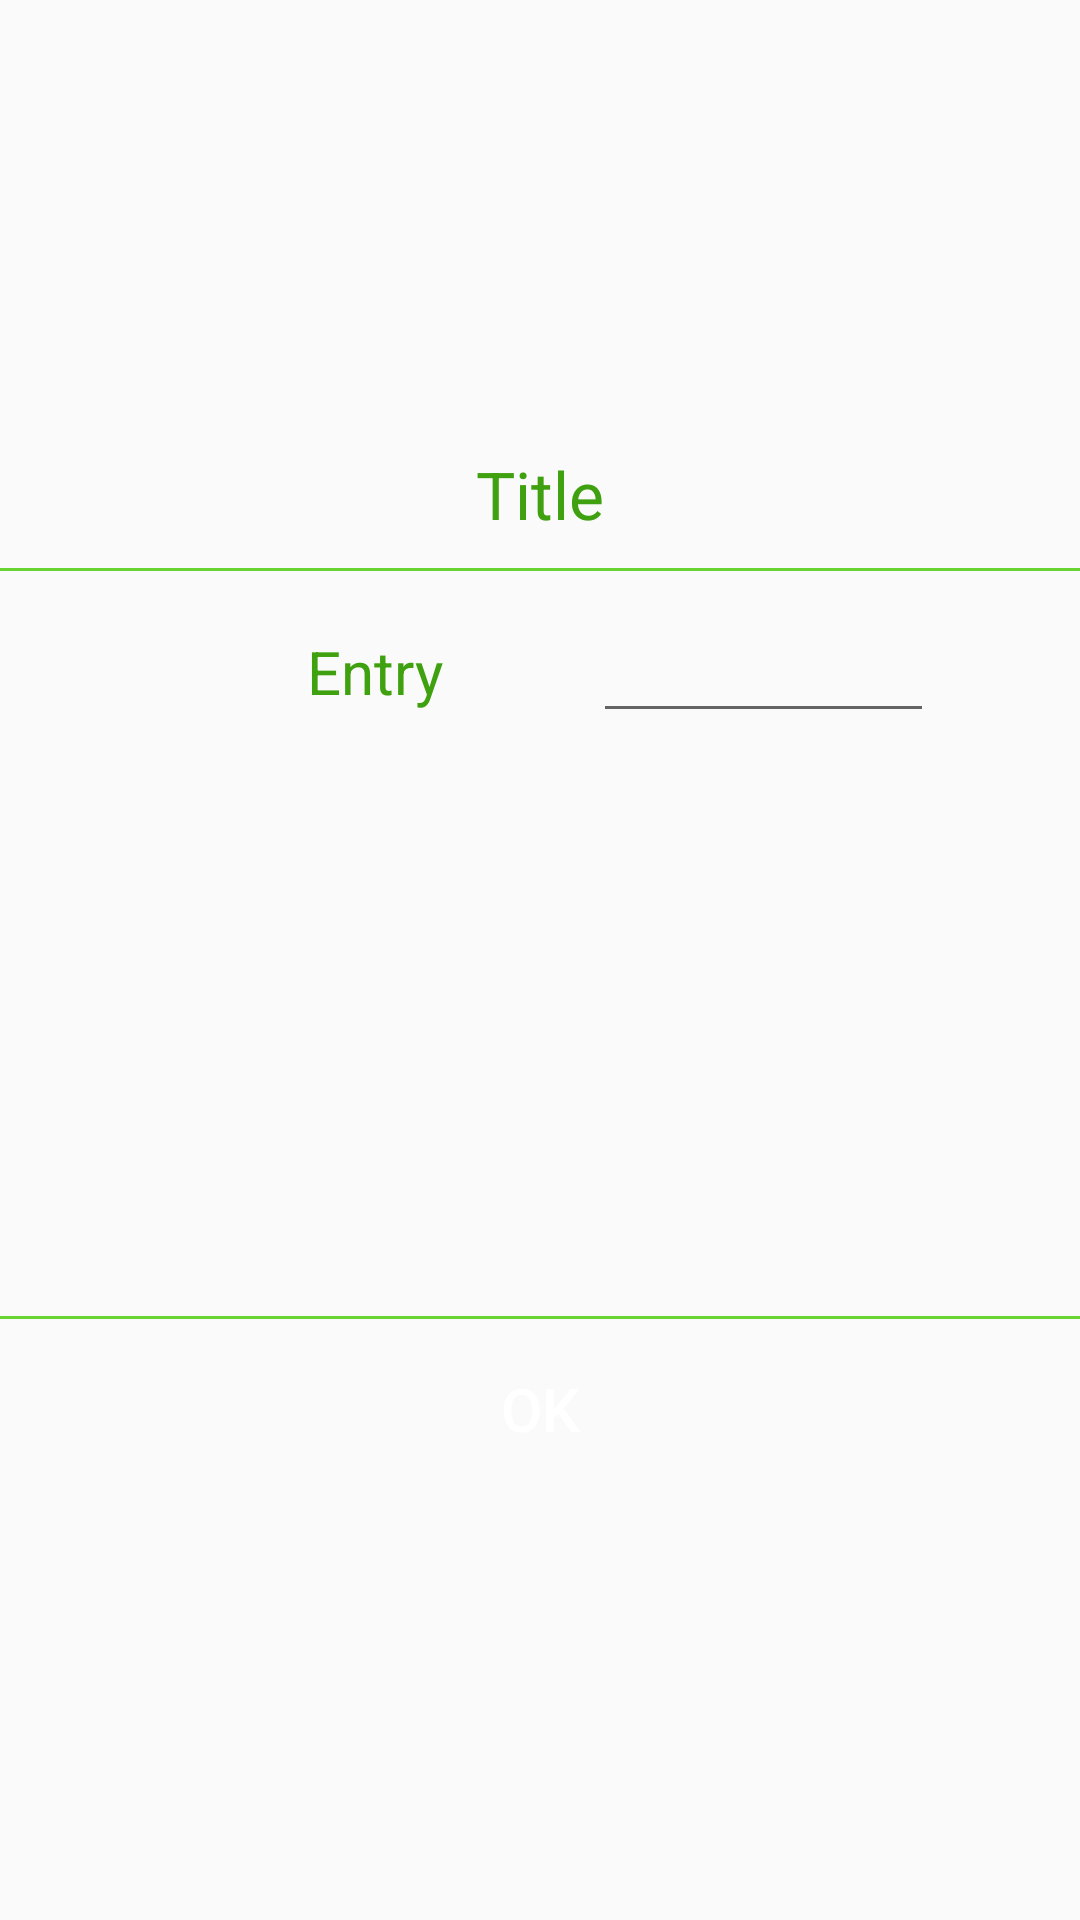

Reconstruct the res/layout file that produces this screen, plus the resources it refers to.
<!-- AndroidManifest.xml: application theme AppTheme -->
<!-- res/layout/edit_dialog.xml -->
<?xml version="1.0" encoding="utf-8"?>
<LinearLayout xmlns:android="http://schemas.android.com/apk/res/android"
    android:layout_width="match_parent"
    android:layout_height="wrap_content"
    android:layout_weight="1"
    android:background="@drawable/rectangle_rounded"
    android:gravity="center"
    android:orientation="vertical"
    android:weightSum="1">

    <RelativeLayout
        android:id="@+id/dialog_header"
        android:layout_width="wrap_content"
        android:layout_height="wrap_content"
        android:background="#00000000">

        <TextView
            android:id="@+id/edit_dialog_title"
            android:layout_width="wrap_content"
            android:layout_height="wrap_content"
            android:layout_alignParentEnd="true"
            android:layout_alignParentLeft="true"
            android:layout_alignParentRight="true"
            android:layout_alignParentStart="true"
            android:layout_alignParentTop="true"
            android:layout_centerHorizontal="true"
            android:gravity="center"
            android:text="Title"
            android:padding="10dp"
            android:textAlignment="center"
            android:textAppearance="?android:attr/textAppearanceLarge"
            android:textColor="@color/colorPrimaryDark"
            android:textSize="22sp" />
    </RelativeLayout>

    <ImageView
        android:layout_width="match_parent"
        android:layout_height="1dp"
        android:layout_below="@+id/dialog_header"
        android:src="@color/colorPrimary" />

    <TableRow
        android:id="@+id/table"
        android:layout_width="275dp"
        android:layout_height="wrap_content"
        android:padding="10dp"
        android:layout_weight="0.37">

        <TextView
            android:id="@+id/entry"
            android:layout_width="wrap_content"
            android:layout_height="wrap_content"
            android:layout_marginLeft="50dp"
            android:text="Entry"
            android:textSize="20sp"
            android:textColor="@color/colorPrimaryDark"/>

        <EditText
            android:id="@+id/value"
            android:layout_width="150dp"
            android:layout_height="wrap_content"
            android:layout_marginBottom="20dp"
            android:layout_marginLeft="50dp"
            android:inputType="number"
            android:textSize="20sp" />

    </TableRow>
    <ImageView
        android:layout_width="match_parent"
        android:layout_height="1dp"
        android:layout_below="@+id/table"
        android:src="@color/colorPrimary" />

    <Button
        android:id="@+id/ok_button"
        android:layout_width="wrap_content"
        android:layout_height="40dp"
        android:layout_gravity="center_horizontal"
        android:layout_marginBottom="10dp"
        android:layout_marginTop="10dp"
        android:background="@drawable/rectangle_rounded_primary_dark"
        android:text="OK"
        android:textColor="@color/colorWhite"
        android:textSize="20dp" />

</LinearLayout>
<!-- resources referenced by this layout -->
<resources>
  <color name="colorPrimary">#67d431</color>
  <color name="colorPrimaryDark">#3fa10f</color>
  <color name="colorWhite">#ffffff</color>
  <style name="AppTheme" parent="Theme.AppCompat.Light.DarkActionBar">
          
          <item name="colorPrimary">@color/colorPrimary</item>
          <item name="colorPrimaryDark">@color/colorPrimaryDark</item>
          <item name="colorAccent">@color/colorAccent</item>
          <item name="android:popupMenuStyle">@style/PopupMenu</item>
          <item name="android:popupBackground">@android:color/white</item>
  
          <item name="windowActionBar">false</item>
          <item name="windowNoTitle">true</item>
      </style>
  <color name="colorAccent">#3fa10f</color>
  <style name="PopupMenu" parent="@android:style/Widget.PopupMenu">
          <item name="android:popupBackground">@color/colorCream</item>
      </style>
  <color name="colorCream">#fdf6dd</color>
</resources>
